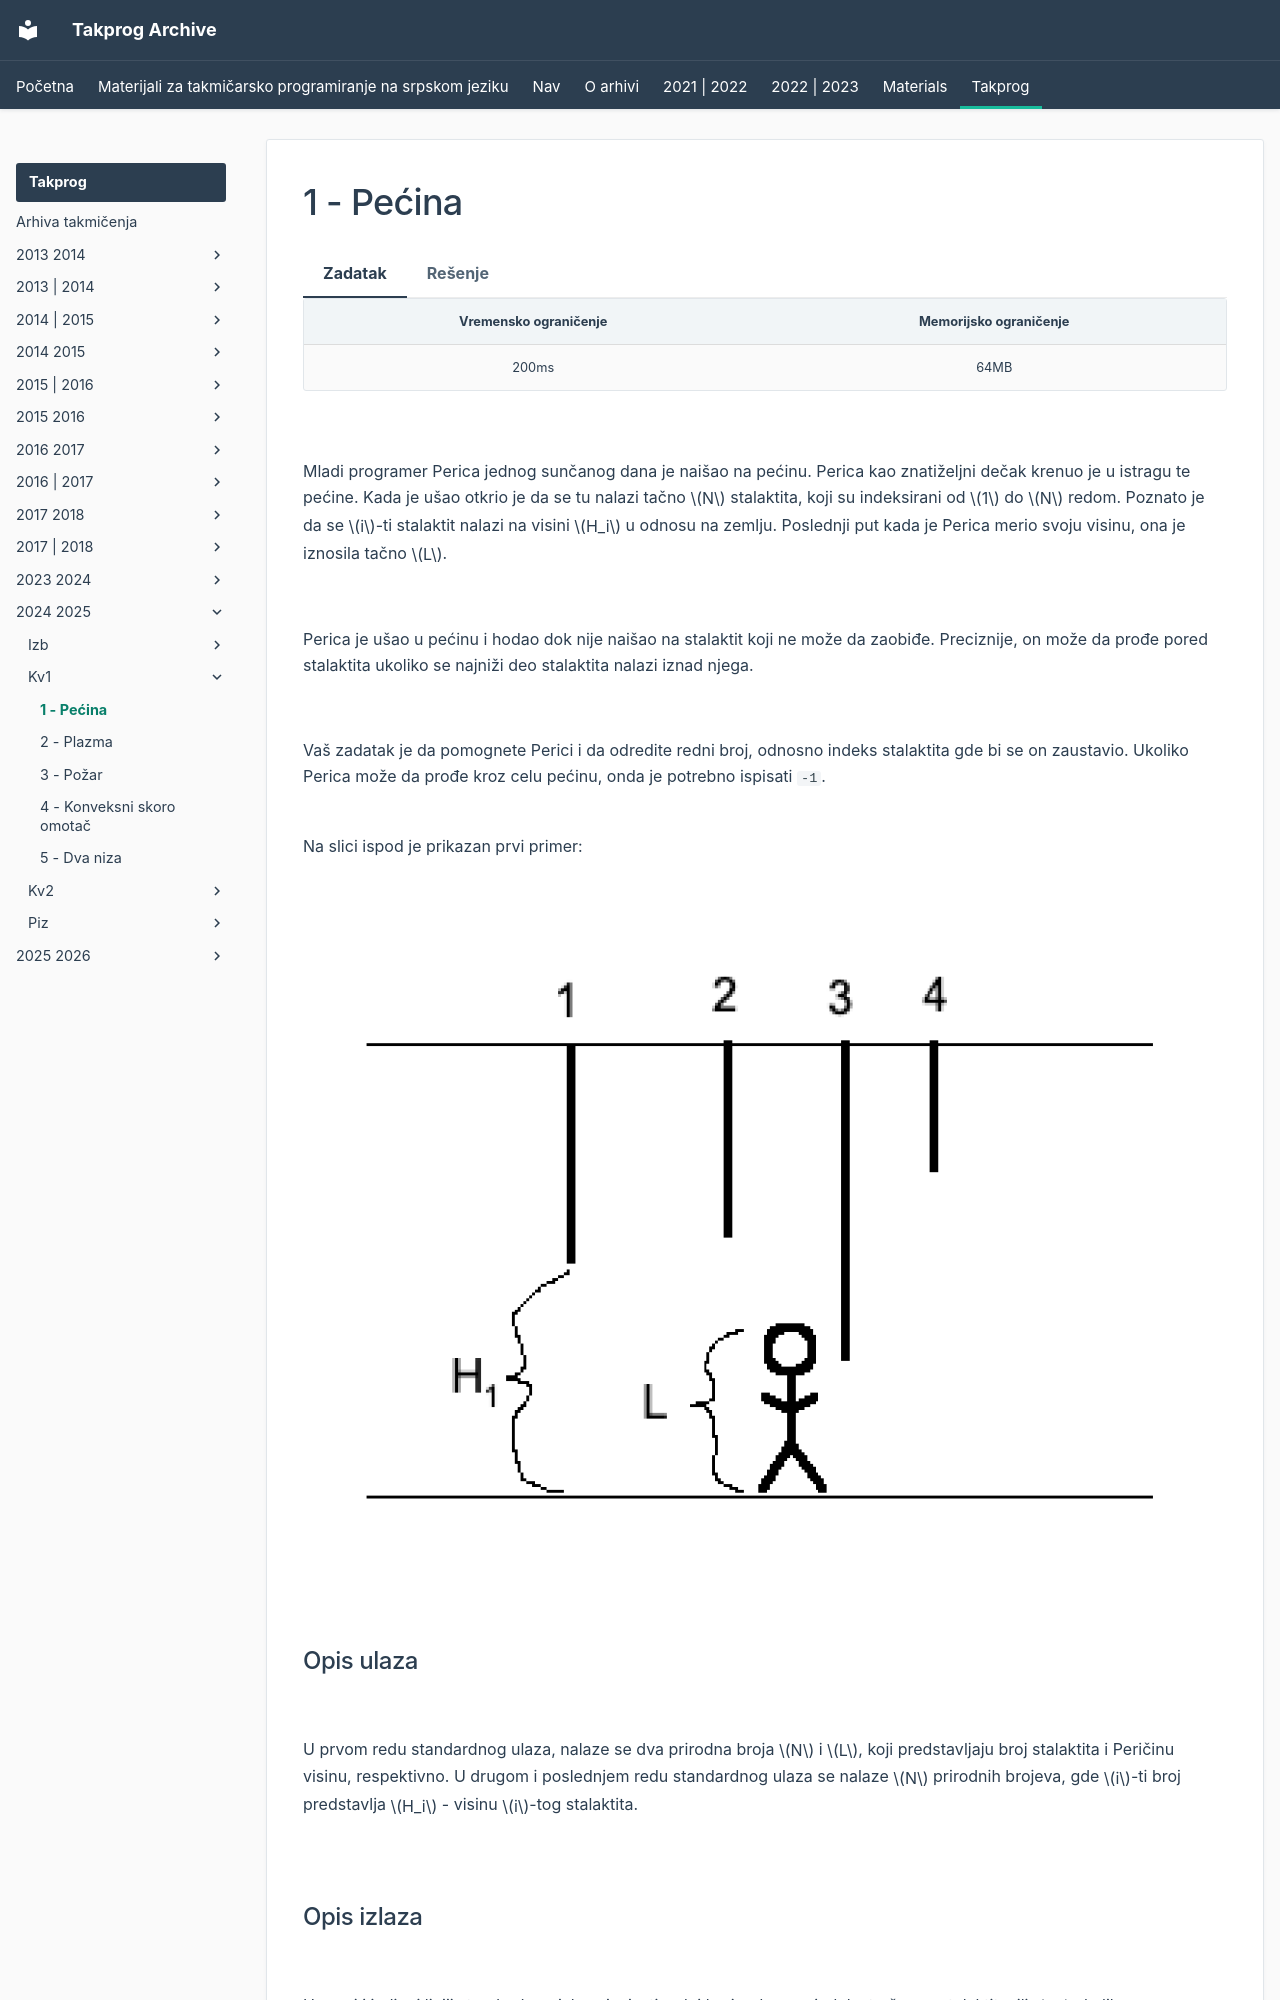

repository: FEDIKUS/takprog-arhiva · page: takprog/2024_2025/kv1/01_pecina/index.html · generator: mkdocs

---
hide:
  - toc
---

# 1 - Pećina

=== "Zadatak"
	
	| Vremensko ograničenje | Memorijsko ograničenje |
	|:-:|:-:|
	| 200ms | 64MB |
	
	<br>
	
	Mladi programer Perica jednog sunčanog dana je naišao na pećinu. Perica kao znatiželjni dečak krenuo je u istragu te pećine. Kada je ušao otkrio je da se tu nalazi tačno $N$ stalaktita, koji su indeksirani od $1$ do $N$ redom. Poznato je da se $i$-ti stalaktit nalazi na visini $H_i$ u odnosu na zemlju. Poslednji put kada je Perica merio svoju visinu, ona je iznosila tačno $L$. 
	
	<br>
	
	Perica je ušao u pećinu i hodao dok nije naišao na stalaktit koji ne može da zaobiđe. Preciznije, on može da prođe pored stalaktita ukoliko se najniži deo stalaktita nalazi iznad njega. 
	
	<br>
	
	Vaš zadatak je da pomognete Perici i da odredite redni broj, odnosno indeks stalaktita gde bi se on zaustavio. Ukoliko Perica može da prođe kroz celu pećinu, onda je potrebno ispisati `-1`.
	
	<br>
	Na slici ispod je prikazan prvi primer:
	
	<br>
	
	![](01_pecina-pecina.png)  
	
	<br>
	
	## Opis ulaza
	
	<br>
	
	U prvom redu standardnog ulaza, nalaze se dva prirodna broja $N$ i $L$, koji predstavljaju broj stalaktita i Peričinu visinu, respektivno. U drugom i poslednjem redu standardnog ulaza se nalaze $N$ prirodnih brojeva, gde $i$-ti broj predstavlja $H_i$ - visinu $i$-tog stalaktita.
	
	<br>
	
	## Opis izlaza
	
	<br>
	
	U prvoj i jedinoj liniji standardnog izlaza ispisati redni broj, odnosno indeks traženog stalaktita, ili $-1$ ukoliko on ne postoji.
	
	<br>
	
	#
